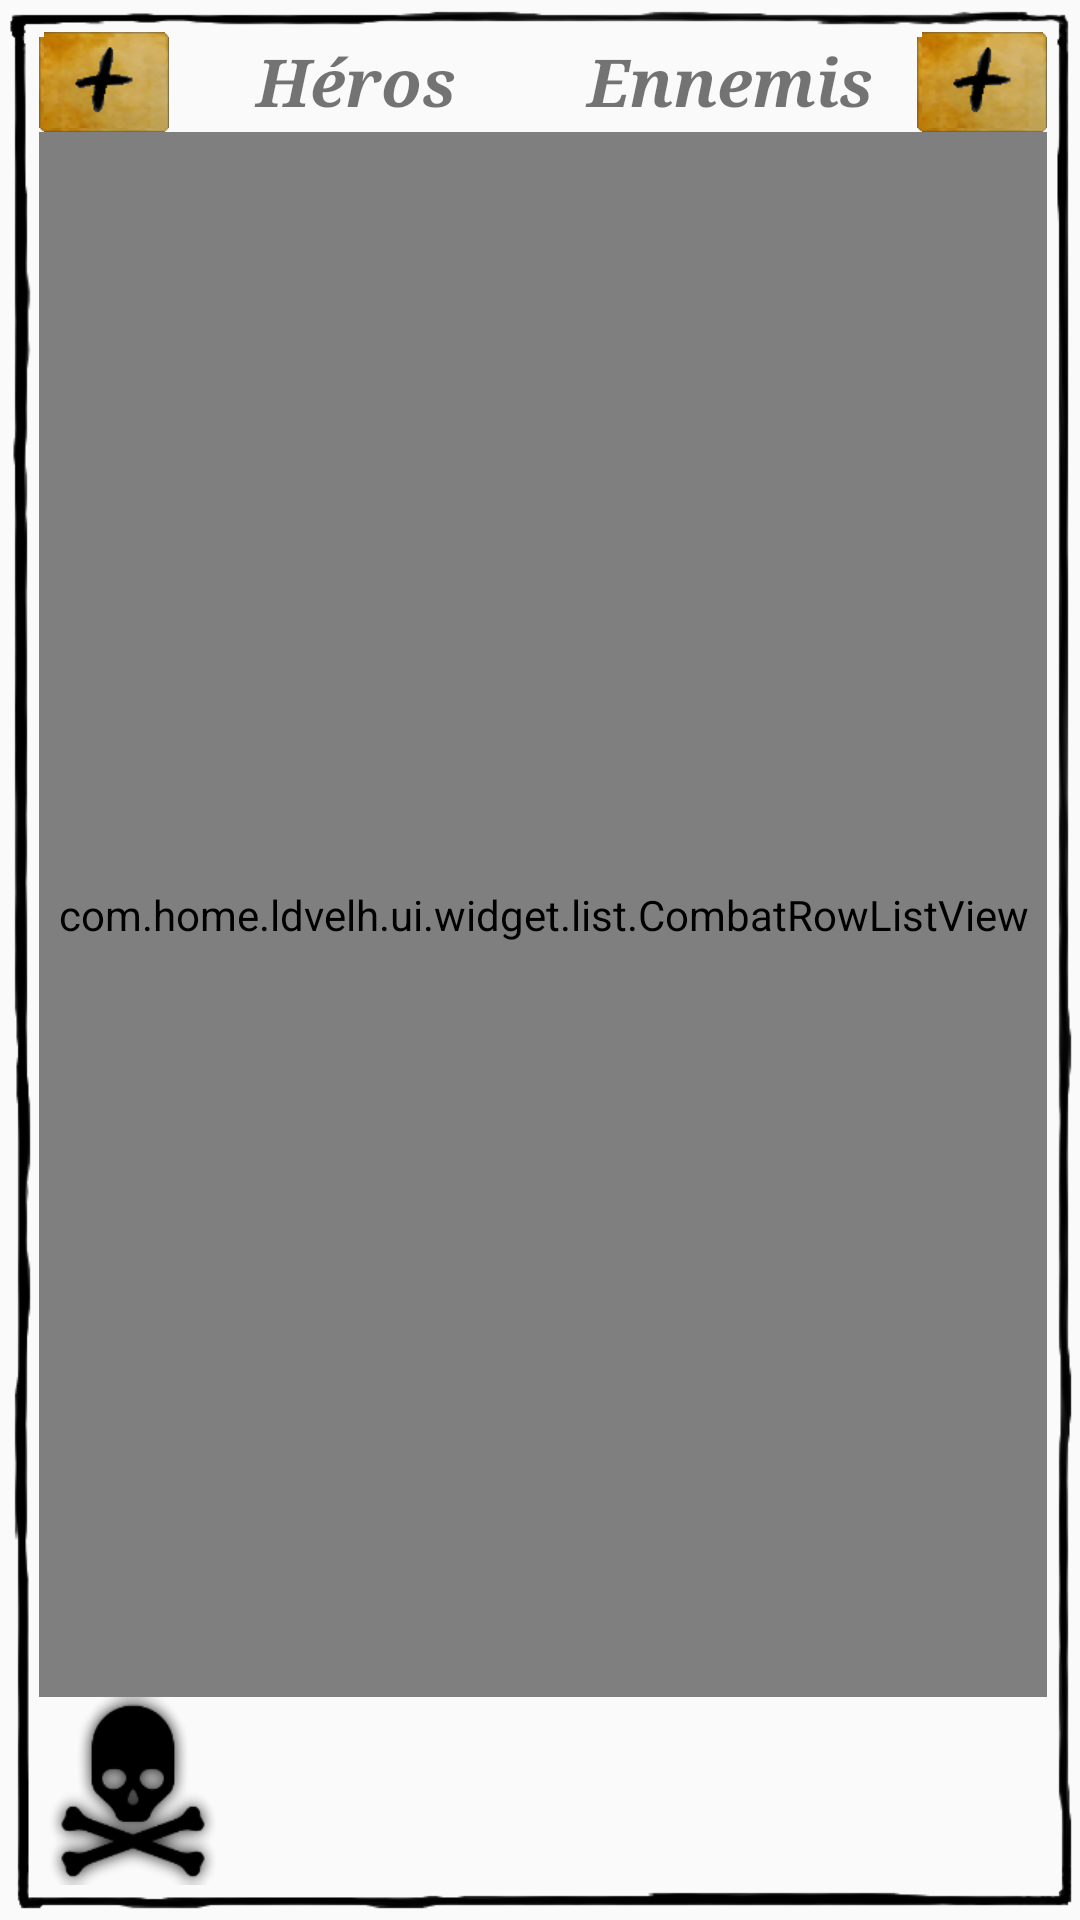

Layout XML and referenced resources for this Android screen:
<!-- AndroidManifest.xml: application theme Theme.AppCompat.Light.NoActionBar.FullScreen -->
<!-- res/layout/fragment_page_combat.xml -->
<LinearLayout xmlns:android="http://schemas.android.com/apk/res/android"
    xmlns:custom="http://schemas.android.com/apk/res-auto"
    xmlns:tools="http://schemas.android.com/tools"
    android:layout_width="wrap_content"
    android:layout_height="wrap_content"
    android:background="@drawable/pencil_border"
    android:orientation="vertical">

    <LinearLayout
        android:layout_width="match_parent"
        android:layout_height="wrap_content"
        android:baselineAligned="false"
        android:orientation="horizontal">

        <LinearLayout
            android:layout_width="0dp"
            android:layout_height="wrap_content"
            android:layout_weight="1"
            android:orientation="horizontal">

            <ImageButton
                android:id="@+id/addLeftFighterButton"
                android:layout_width="wrap_content"
                android:layout_height="wrap_content"
                android:layout_gravity="center_vertical"
                android:background="@drawable/small_button_selector"
                android:contentDescription="@string/lorem_ipsum"
                android:src="@drawable/btn_plus_medium" />

            <TextView
                style="@style/ldvelhTitles"
                android:layout_width="0dp"
                android:layout_height="match_parent"
                android:layout_weight="1"
                android:gravity="center"
                android:text="@string/your_team"
                tools:ignore="NestedWeights" />

        </LinearLayout>

        <LinearLayout
            android:layout_width="0dp"
            android:layout_height="wrap_content"
            android:layout_weight="1"
            android:orientation="horizontal">

            <TextView
                style="@style/ldvelhTitles"
                android:layout_width="0dp"
                android:layout_height="match_parent"
                android:layout_weight="1"
                android:gravity="center"
                android:text="@string/enemies"
                tools:ignore="NestedWeights" />

            <ImageButton
                android:id="@+id/addRightFighterButton"
                android:layout_width="wrap_content"
                android:layout_height="wrap_content"
                android:layout_gravity="center_vertical"
                android:background="@drawable/small_button_selector"
                android:contentDescription="@string/lorem_ipsum"
                android:src="@drawable/btn_plus_medium" />
        </LinearLayout>
    </LinearLayout>

    <com.home.ldvelh.ui.widget.list.CombatRowListView
        android:id="@+id/combatList"
        android:layout_width="match_parent"
        android:layout_height="0dp"
        android:layout_weight="1"
        android:divider="@null"
        custom:listPropertyName="FIGHTER_GRID"
        custom:newConsumableItemVisible="false"
        custom:newItemVisible="false"
        custom:rowLayout="list_item_combat_row" />

    <LinearLayout
        android:layout_width="match_parent"
        android:layout_height="wrap_content"
        android:gravity="center_vertical"
        android:baselineAligned="false">

        <LinearLayout
            android:layout_width="wrap_content"
            android:layout_height="wrap_content">

            <ImageView
                android:id="@+id/fighterDropArea"
                android:layout_width="wrap_content"
                android:layout_height="wrap_content"
                android:src="@drawable/skull"
                android:contentDescription="@string/lorem_ipsum" />
        </LinearLayout>

        <LinearLayout
            android:id="@+id/combatButtons"
            android:layout_width="0dp"
            android:layout_height="wrap_content"
            android:layout_weight="1"
            android:gravity="right"
            android:orientation="horizontal">
        </LinearLayout>
    </LinearLayout>
</LinearLayout>
<!-- resources referenced by this layout -->
<resources>
  <!-- drawable btn_plus_medium: png bitmap (drawable-xhdpi, 697 bytes) -->
  <!-- drawable skull: png bitmap (drawable-xhdpi, 9004 bytes) -->
  <!-- drawable small_button_selector (drawable) -->
  <selector xmlns:android="http://schemas.android.com/apk/res/android" android:constantSize="true">
  
      <item android:drawable="@drawable/btn_bg_small" android:state_focused="true" android:state_pressed="false"/>
      <item android:drawable="@drawable/small_button_pressed" android:state_focused="true" android:state_pressed="true"/>
      <item android:drawable="@drawable/small_button_pressed" android:state_focused="false" android:state_pressed="true"/>
      <item android:drawable="@drawable/small_button_disabled" android:state_focused="false" android:state_enabled="false"/>
      <item android:drawable="@drawable/btn_bg_small"/>
  
  </selector>
  <string name="enemies">Ennemis</string>
  <string name="lorem_ipsum">Lorem Ipsum</string>
  <string name="your_team">Héros</string>
  <style name="ldvelhTitles">
          <item name="android:textSize">22sp</item>
          <item name="android:typeface">serif</item>
          <item name="android:textStyle">bold|italic</item>
      </style>
  <style name="Theme.AppCompat.Light.NoActionBar.FullScreen" parent="@style/Theme.AppCompat.Light.NoActionBar">
          <item name="android:windowFullscreen">true</item>
          <item name="android:windowContentOverlay">@null</item>
      </style>
  <!-- drawable small_button_pressed (drawable) -->
  <layer-list xmlns:android="http://schemas.android.com/apk/res/android" >
  
      <item>
          <bitmap android:src="@drawable/btn_bg_small" />
      </item>
      <item>
          <shape xmlns:android="http://schemas.android.com/apk/res/android" >
              <corners android:radius="2dp" />
  
              <gradient
                  android:angle="90"
                  android:centerColor="#880d0d0f"
                  android:endColor="#885d5d5e"
                  android:startColor="#880f0f10" />
          </shape>
      </item>
  
  </layer-list>
  <!-- drawable small_button_disabled (drawable) -->
  <layer-list xmlns:android="http://schemas.android.com/apk/res/android" >
  
      <item>
          <bitmap android:src="@drawable/btn_bg_small" />
      </item>
      <item>
          <shape xmlns:android="http://schemas.android.com/apk/res/android" >
              <corners android:radius="2dp" />
  
              <gradient
                  android:angle="90"
                  android:centerColor="#6680809C"
                  android:endColor="#66ADADC7"
                  android:startColor="#66404042" />
          </shape>
      </item>
  
  </layer-list>
</resources>
